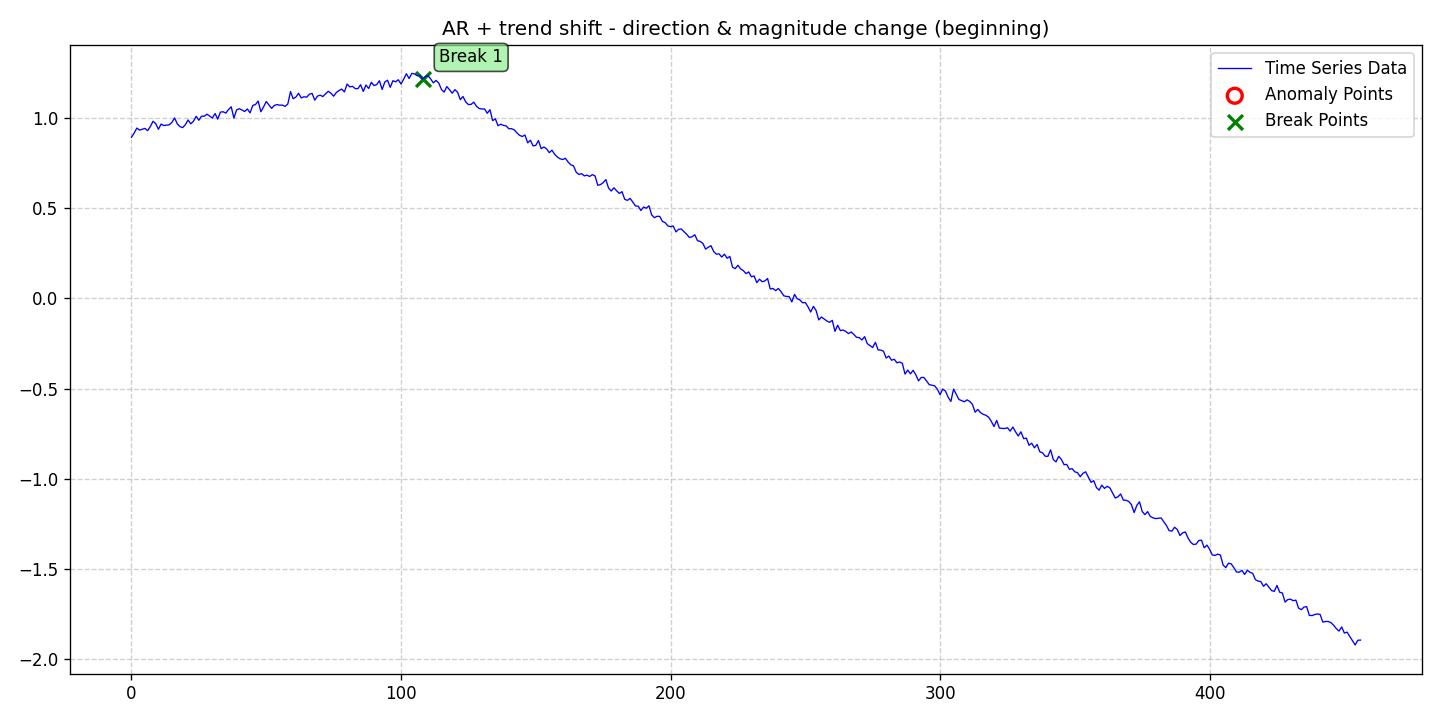

Values plotted in this chart, from the file beside it:
date, data, stationary, det_lin_up, det_lin_down, det_quad, det_cubic, det_exp, det_damped, stoc_trend, volatility, single_seas, multiple_seas, point_anom_single, point_anom_multi, collect_anom, context_anom, mean_shift, var_shift, trend_shift, point_anom_count, point_anom_location, point_anom_point, collect_anom_count
2020-01-01, 0.8947, 0, 0, 0, 0, 0, 0, 0, 0, 0, 0, 0, 0, 0, 0, 0, 0, 0, 1, 0, none, , 0
2020-01-02, 0.9182, 0, 0, 0, 0, 0, 0, 0, 0, 0, 0, 0, 0, 0, 0, 0, 0, 0, 1, 0, none, , 0
2020-01-03, 0.9458, 0, 0, 0, 0, 0, 0, 0, 0, 0, 0, 0, 0, 0, 0, 0, 0, 0, 1, 0, none, , 0
2020-01-04, 0.9345, 0, 0, 0, 0, 0, 0, 0, 0, 0, 0, 0, 0, 0, 0, 0, 0, 0, 1, 0, none, , 0
2020-01-05, 0.9392, 0, 0, 0, 0, 0, 0, 0, 0, 0, 0, 0, 0, 0, 0, 0, 0, 0, 1, 0, none, , 0
2020-01-06, 0.9439, 0, 0, 0, 0, 0, 0, 0, 0, 0, 0, 0, 0, 0, 0, 0, 0, 0, 1, 0, none, , 0
2020-01-07, 0.9313, 0, 0, 0, 0, 0, 0, 0, 0, 0, 0, 0, 0, 0, 0, 0, 0, 0, 1, 0, none, , 0
2020-01-08, 0.9544, 0, 0, 0, 0, 0, 0, 0, 0, 0, 0, 0, 0, 0, 0, 0, 0, 0, 1, 0, none, , 0
2020-01-09, 0.9837, 0, 0, 0, 0, 0, 0, 0, 0, 0, 0, 0, 0, 0, 0, 0, 0, 0, 1, 0, none, , 0
2020-01-10, 0.9704, 0, 0, 0, 0, 0, 0, 0, 0, 0, 0, 0, 0, 0, 0, 0, 0, 0, 1, 0, none, , 0
2020-01-11, 0.939, 0, 0, 0, 0, 0, 0, 0, 0, 0, 0, 0, 0, 0, 0, 0, 0, 0, 1, 0, none, , 0
2020-01-12, 0.968, 0, 0, 0, 0, 0, 0, 0, 0, 0, 0, 0, 0, 0, 0, 0, 0, 0, 1, 0, none, , 0
2020-01-13, 0.9596, 0, 0, 0, 0, 0, 0, 0, 0, 0, 0, 0, 0, 0, 0, 0, 0, 0, 1, 0, none, , 0
2020-01-14, 0.9623, 0, 0, 0, 0, 0, 0, 0, 0, 0, 0, 0, 0, 0, 0, 0, 0, 0, 1, 0, none, , 0
2020-01-15, 0.9637, 0, 0, 0, 0, 0, 0, 0, 0, 0, 0, 0, 0, 0, 0, 0, 0, 0, 1, 0, none, , 0
2020-01-16, 0.9773, 0, 0, 0, 0, 0, 0, 0, 0, 0, 0, 0, 0, 0, 0, 0, 0, 0, 1, 0, none, , 0
2020-01-17, 1.002, 0, 0, 0, 0, 0, 0, 0, 0, 0, 0, 0, 0, 0, 0, 0, 0, 0, 1, 0, none, , 0
2020-01-18, 0.9691, 0, 0, 0, 0, 0, 0, 0, 0, 0, 0, 0, 0, 0, 0, 0, 0, 0, 1, 0, none, , 0
2020-01-19, 0.9537, 0, 0, 0, 0, 0, 0, 0, 0, 0, 0, 0, 0, 0, 0, 0, 0, 0, 1, 0, none, , 0
2020-01-20, 0.9484, 0, 0, 0, 0, 0, 0, 0, 0, 0, 0, 0, 0, 0, 0, 0, 0, 0, 1, 0, none, , 0
2020-01-21, 0.9649, 0, 0, 0, 0, 0, 0, 0, 0, 0, 0, 0, 0, 0, 0, 0, 0, 0, 1, 0, none, , 0
2020-01-22, 0.9906, 0, 0, 0, 0, 0, 0, 0, 0, 0, 0, 0, 0, 0, 0, 0, 0, 0, 1, 0, none, , 0
2020-01-23, 0.9697, 0, 0, 0, 0, 0, 0, 0, 0, 0, 0, 0, 0, 0, 0, 0, 0, 0, 1, 0, none, , 0
2020-01-24, 0.9835, 0, 0, 0, 0, 0, 0, 0, 0, 0, 0, 0, 0, 0, 0, 0, 0, 0, 1, 0, none, , 0
2020-01-25, 1.011, 0, 0, 0, 0, 0, 0, 0, 0, 0, 0, 0, 0, 0, 0, 0, 0, 0, 1, 0, none, , 0
2020-01-26, 0.9893, 0, 0, 0, 0, 0, 0, 0, 0, 0, 0, 0, 0, 0, 0, 0, 0, 0, 1, 0, none, , 0
2020-01-27, 1.012, 0, 0, 0, 0, 0, 0, 0, 0, 0, 0, 0, 0, 0, 0, 0, 0, 0, 1, 0, none, , 0
2020-01-28, 1.011, 0, 0, 0, 0, 0, 0, 0, 0, 0, 0, 0, 0, 0, 0, 0, 0, 0, 1, 0, none, , 0
2020-01-29, 1.023, 0, 0, 0, 0, 0, 0, 0, 0, 0, 0, 0, 0, 0, 0, 0, 0, 0, 1, 0, none, , 0
2020-01-30, 1.013, 0, 0, 0, 0, 0, 0, 0, 0, 0, 0, 0, 0, 0, 0, 0, 0, 0, 1, 0, none, , 0
2020-01-31, 1.001, 0, 0, 0, 0, 0, 0, 0, 0, 0, 0, 0, 0, 0, 0, 0, 0, 0, 1, 0, none, , 0
2020-02-01, 1.027, 0, 0, 0, 0, 0, 0, 0, 0, 0, 0, 0, 0, 0, 0, 0, 0, 0, 1, 0, none, , 0
2020-02-02, 0.9954, 0, 0, 0, 0, 0, 0, 0, 0, 0, 0, 0, 0, 0, 0, 0, 0, 0, 1, 0, none, , 0
2020-02-03, 1.034, 0, 0, 0, 0, 0, 0, 0, 0, 0, 0, 0, 0, 0, 0, 0, 0, 0, 1, 0, none, , 0
2020-02-04, 1.036, 0, 0, 0, 0, 0, 0, 0, 0, 0, 0, 0, 0, 0, 0, 0, 0, 0, 1, 0, none, , 0
2020-02-05, 1.029, 0, 0, 0, 0, 0, 0, 0, 0, 0, 0, 0, 0, 0, 0, 0, 0, 0, 1, 0, none, , 0
2020-02-06, 1.048, 0, 0, 0, 0, 0, 0, 0, 0, 0, 0, 0, 0, 0, 0, 0, 0, 0, 1, 0, none, , 0
2020-02-07, 1.064, 0, 0, 0, 0, 0, 0, 0, 0, 0, 0, 0, 0, 0, 0, 0, 0, 0, 1, 0, none, , 0
2020-02-08, 1.001, 0, 0, 0, 0, 0, 0, 0, 0, 0, 0, 0, 0, 0, 0, 0, 0, 0, 1, 0, none, , 0
2020-02-09, 1.047, 0, 0, 0, 0, 0, 0, 0, 0, 0, 0, 0, 0, 0, 0, 0, 0, 0, 1, 0, none, , 0
2020-02-10, 1.053, 0, 0, 0, 0, 0, 0, 0, 0, 0, 0, 0, 0, 0, 0, 0, 0, 0, 1, 0, none, , 0
2020-02-11, 1.046, 0, 0, 0, 0, 0, 0, 0, 0, 0, 0, 0, 0, 0, 0, 0, 0, 0, 1, 0, none, , 0
2020-02-12, 1.038, 0, 0, 0, 0, 0, 0, 0, 0, 0, 0, 0, 0, 0, 0, 0, 0, 0, 1, 0, none, , 0
2020-02-13, 1.052, 0, 0, 0, 0, 0, 0, 0, 0, 0, 0, 0, 0, 0, 0, 0, 0, 0, 1, 0, none, , 0
2020-02-14, 1.03, 0, 0, 0, 0, 0, 0, 0, 0, 0, 0, 0, 0, 0, 0, 0, 0, 0, 1, 0, none, , 0
2020-02-15, 1.071, 0, 0, 0, 0, 0, 0, 0, 0, 0, 0, 0, 0, 0, 0, 0, 0, 0, 1, 0, none, , 0
2020-02-16, 1.076, 0, 0, 0, 0, 0, 0, 0, 0, 0, 0, 0, 0, 0, 0, 0, 0, 0, 1, 0, none, , 0
2020-02-17, 1.095, 0, 0, 0, 0, 0, 0, 0, 0, 0, 0, 0, 0, 0, 0, 0, 0, 0, 1, 0, none, , 0
2020-02-18, 1.036, 0, 0, 0, 0, 0, 0, 0, 0, 0, 0, 0, 0, 0, 0, 0, 0, 0, 1, 0, none, , 0
2020-02-19, 1.063, 0, 0, 0, 0, 0, 0, 0, 0, 0, 0, 0, 0, 0, 0, 0, 0, 0, 1, 0, none, , 0
2020-02-20, 1.093, 0, 0, 0, 0, 0, 0, 0, 0, 0, 0, 0, 0, 0, 0, 0, 0, 0, 1, 0, none, , 0
2020-02-21, 1.074, 0, 0, 0, 0, 0, 0, 0, 0, 0, 0, 0, 0, 0, 0, 0, 0, 0, 1, 0, none, , 0
2020-02-22, 1.055, 0, 0, 0, 0, 0, 0, 0, 0, 0, 0, 0, 0, 0, 0, 0, 0, 0, 1, 0, none, , 0
2020-02-23, 1.071, 0, 0, 0, 0, 0, 0, 0, 0, 0, 0, 0, 0, 0, 0, 0, 0, 0, 1, 0, none, , 0
2020-02-24, 1.076, 0, 0, 0, 0, 0, 0, 0, 0, 0, 0, 0, 0, 0, 0, 0, 0, 0, 1, 0, none, , 0
2020-02-25, 1.073, 0, 0, 0, 0, 0, 0, 0, 0, 0, 0, 0, 0, 0, 0, 0, 0, 0, 1, 0, none, , 0
2020-02-26, 1.073, 0, 0, 0, 0, 0, 0, 0, 0, 0, 0, 0, 0, 0, 0, 0, 0, 0, 1, 0, none, , 0
2020-02-27, 1.066, 0, 0, 0, 0, 0, 0, 0, 0, 0, 0, 0, 0, 0, 0, 0, 0, 0, 1, 0, none, , 0
2020-02-28, 1.079, 0, 0, 0, 0, 0, 0, 0, 0, 0, 0, 0, 0, 0, 0, 0, 0, 0, 1, 0, none, , 0
2020-02-29, 1.148, 0, 0, 0, 0, 0, 0, 0, 0, 0, 0, 0, 0, 0, 0, 0, 0, 0, 1, 0, none, , 0
... 397 more rows
